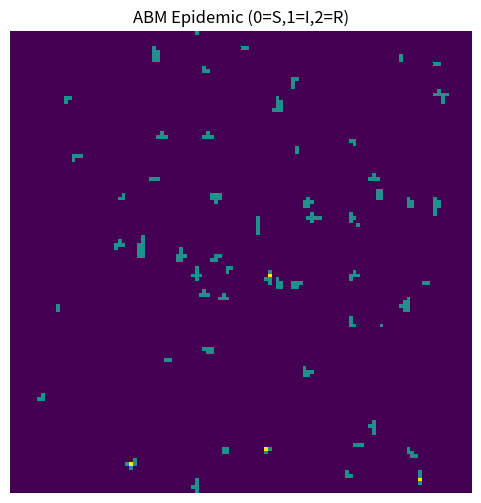
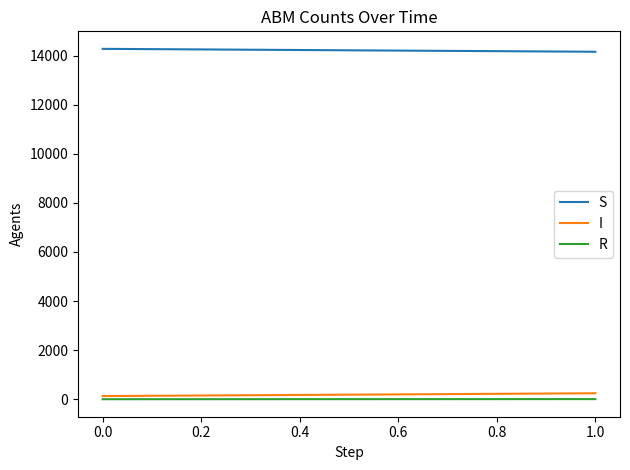

These figures' Python source, in order:
import numpy as np
import matplotlib.pyplot as plt
from matplotlib.animation import FuncAnimation
import os

# states: 0=Susceptible, 1=Infected, 2=Recovered
np.random.seed(0)
N = 120                    # grid N x N
p_init_inf = 0.003         # initial infected fraction
beta = 0.35                # infection prob per infected neighbor per step
gamma = 0.02               # recovery prob per step
steps = 300

grid = np.zeros((N, N), dtype=np.uint8)
grid[np.random.rand(N, N) < p_init_inf] = 1

def infected_neighbors(g):
    up    = np.roll(g, -1, axis=0)
    down  = np.roll(g,  1, axis=0)
    left  = np.roll(g,  1, axis=1)
    right = np.roll(g, -1, axis=1)
    return (up==1) + (down==1) + (left==1) + (right==1)

fig, ax = plt.subplots(figsize=(6,6))
im = ax.imshow(grid, vmin=0, vmax=2, interpolation="nearest")
ax.set_title("ABM Epidemic (0=S,1=I,2=R)")
ax.axis("off")

counts_S, counts_I, counts_R = [], [], []

def step(_):
    global grid, beta
    inf_nbrs = infected_neighbors(grid)

    # simple policy: after 100 steps, reduce beta by 30%
    if len(counts_I) == 100:
        beta *= 0.7

    s_mask = (grid == 0)
    p_inf = 1 - (1 - beta) ** inf_nbrs
    new_I = (np.random.rand(N, N) < p_inf) & s_mask

    i_mask = (grid == 1)
    new_R = (np.random.rand(N, N) < gamma) & i_mask

    grid[new_I] = 1
    grid[new_R] = 2

    im.set_data(grid)
    S = np.sum(grid == 0); I = np.sum(grid == 1); R = np.sum(grid == 2)
    counts_S.append(S); counts_I.append(I); counts_R.append(R)
    return [im]

ani = FuncAnimation(fig, step, frames=steps, interval=50, blit=True)
plt.show()

# save counts plot (and a README-friendly copy)
os.makedirs("figures", exist_ok=True)
os.makedirs("assets", exist_ok=True)
plt.figure()
plt.plot(counts_S, label="S")
plt.plot(counts_I, label="I")
plt.plot(counts_R, label="R")
plt.title("ABM Counts Over Time"); plt.xlabel("Step"); plt.ylabel("Agents")
plt.legend(); plt.tight_layout()
plt.savefig("figures/abm_counts.png", dpi=200)
plt.savefig("assets/abm_preview.png", dpi=200)  # <- optional README image
plt.show()
print('Saved plots -> figures/abm_counts.png and assets/abm_preview.png')
